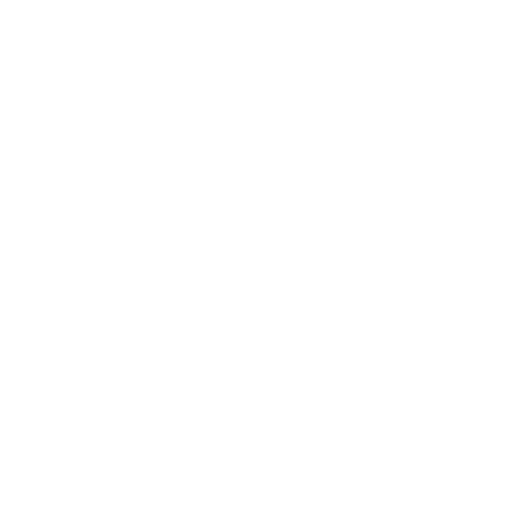
t = 0.00 s
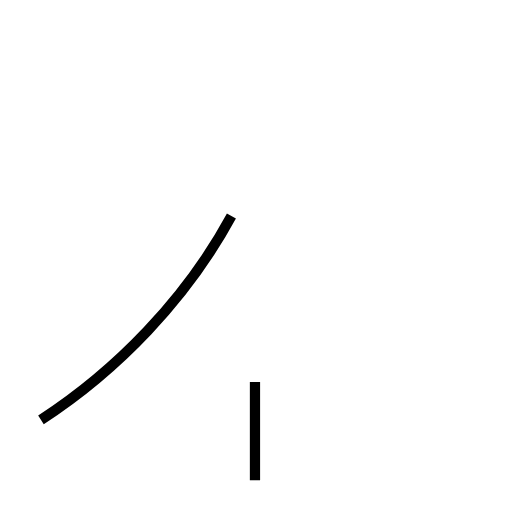
t = 1.11 s
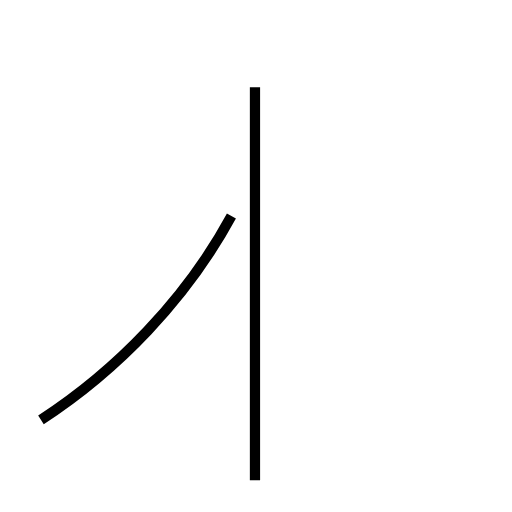
t = 1.98 s
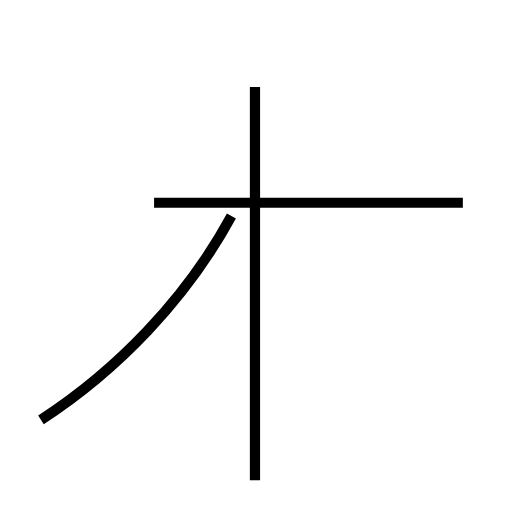
t = 2.88 s
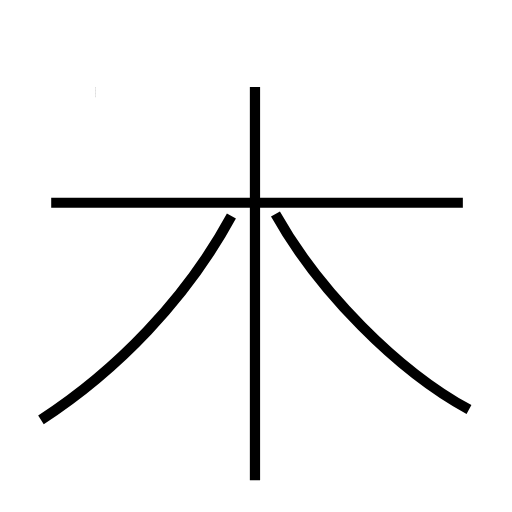
t = 4.00 s
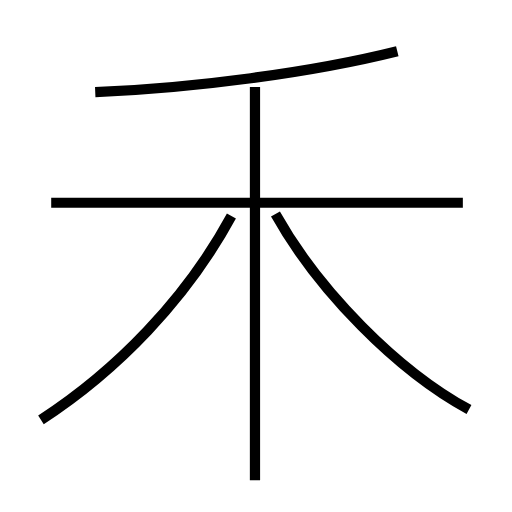
t = 4.89 s

The animated SVG that drew these frames (rendered in a browser with its animation timeline set to each time). Animation: 5 SMIL elements (animate=5); one cycle of 4.89 s.

<?xml version='1.0' encoding='utf-8'?>
<svg viewBox="0.0 -6.0 50.0 50.0" version="1.1" xmlns="http://www.w3.org/2000/svg"><rect x="-1000" y="-1000" width="2000" height="2000" stroke="white" fill="white" /><g style="fill:none;stroke:#000000;stroke-width:1"><path d="M 4.0 -3.0 C 11.4 -7.8 18.2 -14.8 22.6 -22.9 " transform="translate(0.0 38.0)" stroke-dasharray="27.512939197588004" stroke-dashoffset="27.512939197588004"><animate attributeName="stroke-dashoffset" from="27.512939197588004" to="0" dur="0.8253881759276401s" begin="0s" fill="freeze" /></path><path d="M 24.9 2.9 L 24.9 -35.5 " transform="translate(0.0 38.0)" stroke-dasharray="38.4" stroke-dashoffset="38.4"><animate attributeName="stroke-dashoffset" from="38.4" to="0" dur="1.152s" begin="0.8253881759276401s" fill="freeze" /></path><path d="M 45.2 -24.2 L 5.0 -24.2 " transform="translate(0.0 38.0)" stroke-dasharray="40.2" stroke-dashoffset="40.2"><animate attributeName="stroke-dashoffset" from="40.2" to="0" dur="1.206s" begin="1.97738817592764s" fill="freeze" /></path><path d="M 45.8 -4.0 C 38.8 -7.8 31.1 -15.6 26.9 -23.1 " transform="translate(0.0 38.0)" stroke-dasharray="27.176070931842006" stroke-dashoffset="27.176070931842006"><animate attributeName="stroke-dashoffset" from="27.176070931842006" to="0" dur="0.8152821279552601s" begin="3.18338817592764s" fill="freeze" /></path><path d="M 9.3 -35.0 C 18.9 -35.4 30.4 -36.9 38.8 -39.0" transform="translate(0.0 38.0)" stroke-dasharray="29.81451051830712" stroke-dashoffset="29.81451051830712"><animate attributeName="stroke-dashoffset" from="29.81451051830712" to="0" dur="0.8944353155492136s" begin="3.9986703038829s" fill="freeze" /></path></g></svg>
